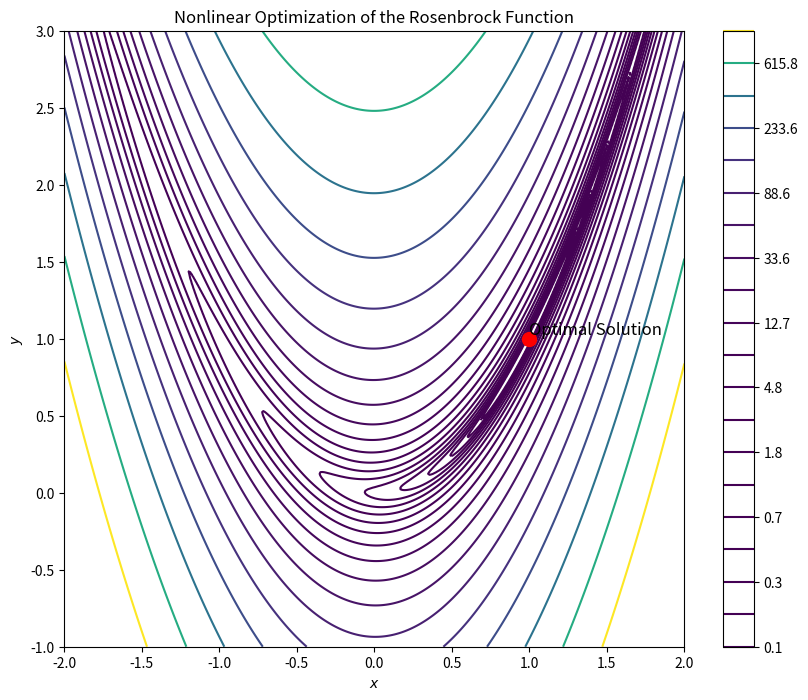

Recreate this plot in Python.
import numpy as np
import matplotlib.pyplot as plt
from scipy.optimize import minimize

# Define the Rosenbrock function
def rosenbrock(X):
    x, y = X
    return (1 - x)**2 + 100 * (y - x**2)**2

# Define the gradient of the Rosenbrock function
def rosenbrock_grad(X):
    x, y = X
    dfdx = -2 * (1 - x) - 400 * x * (y - x**2)
    dfdy = 200 * (y - x**2)
    return np.array([dfdx, dfdy])

# Initial guess
x0 = np.array([-1.2, 1.0])

# Minimize the Rosenbrock function using gradient descent
result = minimize(rosenbrock, x0, jac=rosenbrock_grad, method='BFGS', options={'disp': True})

print('Optimal value:', result.fun, '\nX:', result.x)

# Visualization
x = np.linspace(-2, 2, 400)
y = np.linspace(-1, 3, 400)
X, Y = np.meshgrid(x, y)
Z = rosenbrock([X, Y])

plt.figure(figsize=(10, 8))

# Plot the contour map of the Rosenbrock function
contours = plt.contour(X, Y, Z, levels=np.logspace(-1, 3, 20), cmap='viridis')
plt.colorbar(contours)

# Plot the optimization path
plt.plot(result.x[0], result.x[1], 'ro', markersize=10)
plt.text(result.x[0], result.x[1], 'Optimal Solution', fontsize=12, verticalalignment='bottom')

# Labels and title
plt.xlabel(r'$x$')
plt.ylabel(r'$y$')
plt.title('Nonlinear Optimization of the Rosenbrock Function')

plt.show()
